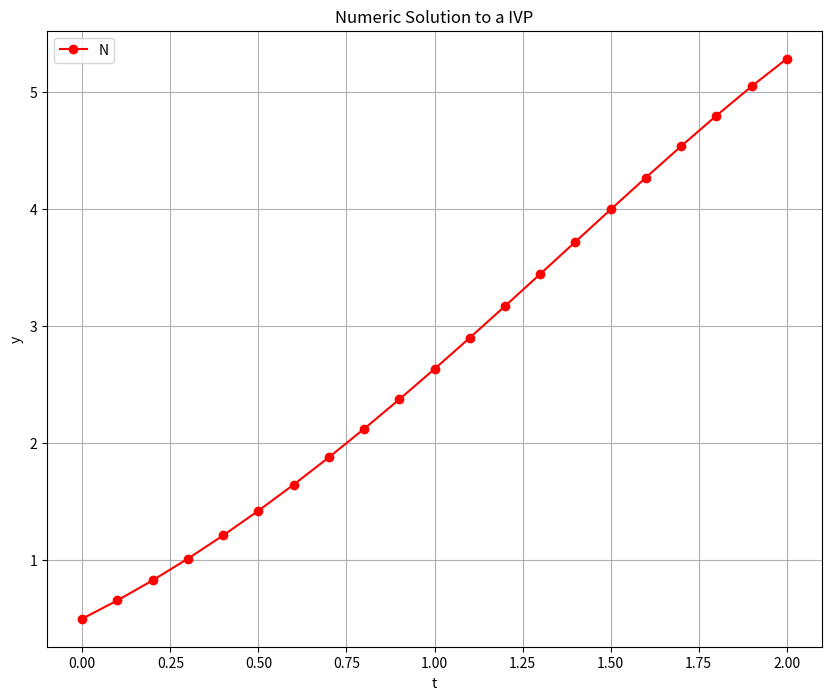

Recreate this plot in Python.
# solution to the differential equation y' = y - t^2 + 1, y(0) = 0.5, with 0<=t<=2
# exact solution for this differential equation is y = (t + 1)^2 - 0.5 * exp(t)
# for more accurate results decrease the step size

from typing import Any
import numpy as np
import matplotlib.pyplot as plt

# defining the IVP
def dydt(t, y):
    y1: Any = y - t ** 2 + 1
    return y1

# exact solution
def exact_sol(t):
    y = (t + 1) ** 2 - 0.5 * np.exp(t)
    return y

# initial values
t0 = 0.0
y0 = 0.5
t_final = 2
h = 0.1 # step size
n = int((t_final - t0) / h)
t_val = np.zeros(n + 1)
y_val = np.zeros(n + 1)
t_val[0] = t0
y_val[0] = y0

# applying the modified Euler's method
for i in range(1, n + 1):
    t_val[i] = round(t_val[i - 1] + h, 3)
    slope = dydt(t_val[i - 1], y_val[i - 1]) # slope
    y_est = y_val[i - 1] + h * slope # using slope to estimate next point
    slope_ext = dydt(t_val[i - 1] + h, y_est) # estimating slope at next point
    y_val[i] = round(y_val[i - 1] + 0.5 * h * (slope_ext + slope), 7) # determine next value of y

# printing the solution
for i in range(0, n + 1):
    exact = round(exact_sol(t_val[i]), 7)
    print("t: ", t_val[i], "\ty: ", y_val[i], "\t\texact solution: ", exact)

# plotting the solution
plt.figure('Solution', figsize=(10, 8))
plt.plot(t_val, y_val, 'r-o')
plt.xlabel('t')
plt.ylabel('y')
plt.legend('N')
plt.grid(True)
plt.title('Numeric Solution to a IVP')
plt.show()
